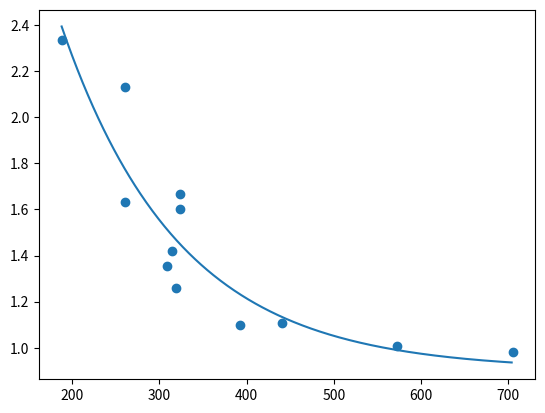

This chart was generated by the following Python code:
"""
A module to make a fit of counts as a function of delay,
for the BiPo experiment.
"""

from scipy.optimize import curve_fit
import numpy as np
import matplotlib.pyplot as plt

FIT_POINTS = [
    # (delay in nanoseconds, counts per sec)
    # these are from a spreadsheet,
    # could read from a csv but no need, it's just a few points
    (188, 2.333333333),
    (261, 1.633333333),
    (319, 1.257142857),
    (314, 1.419047619),
    (309, 1.352380952),
    (573, 1.008333333),
    (705, 0.9833333333),
    (441, 1.108333333),
    (393, 1.1),
    (261, 2.133333333),
    (324, 1.666666667),
    (324, 1.6),
]

# initial guesses for a, b, lam in a + be^(-t * lam)
GUESSES = (1, 4, 2e-3)  # based on the trendline from the spreadsheet


def fit_func(delay_time, constant_offset, y_scale, lambda_):
    """the function we want to fit"""
    return constant_offset+y_scale*np.exp(-delay_time*lambda_)


def main():
    """make a fit, calculate half-life, make a plot"""
    delays, counts = map(np.array, list(zip(*FIT_POINTS)))
    fit_params, *_ = curve_fit(fit_func, delays, counts, p0=GUESSES)
    _, _, lam = fit_params

    half_life = np.log(2)/lam

    print(f"{half_life = } ns")

    fit_line_delays = np.arange(min(delays), max(delays), 1)
    fit_line_counts = fit_func(fit_line_delays, *fit_params)

    # plot
    plt.scatter(delays, counts)
    plt.plot(fit_line_delays, fit_line_counts)
    plt.savefig("BiPo.png")


if __name__ == "__main__":
    main()
